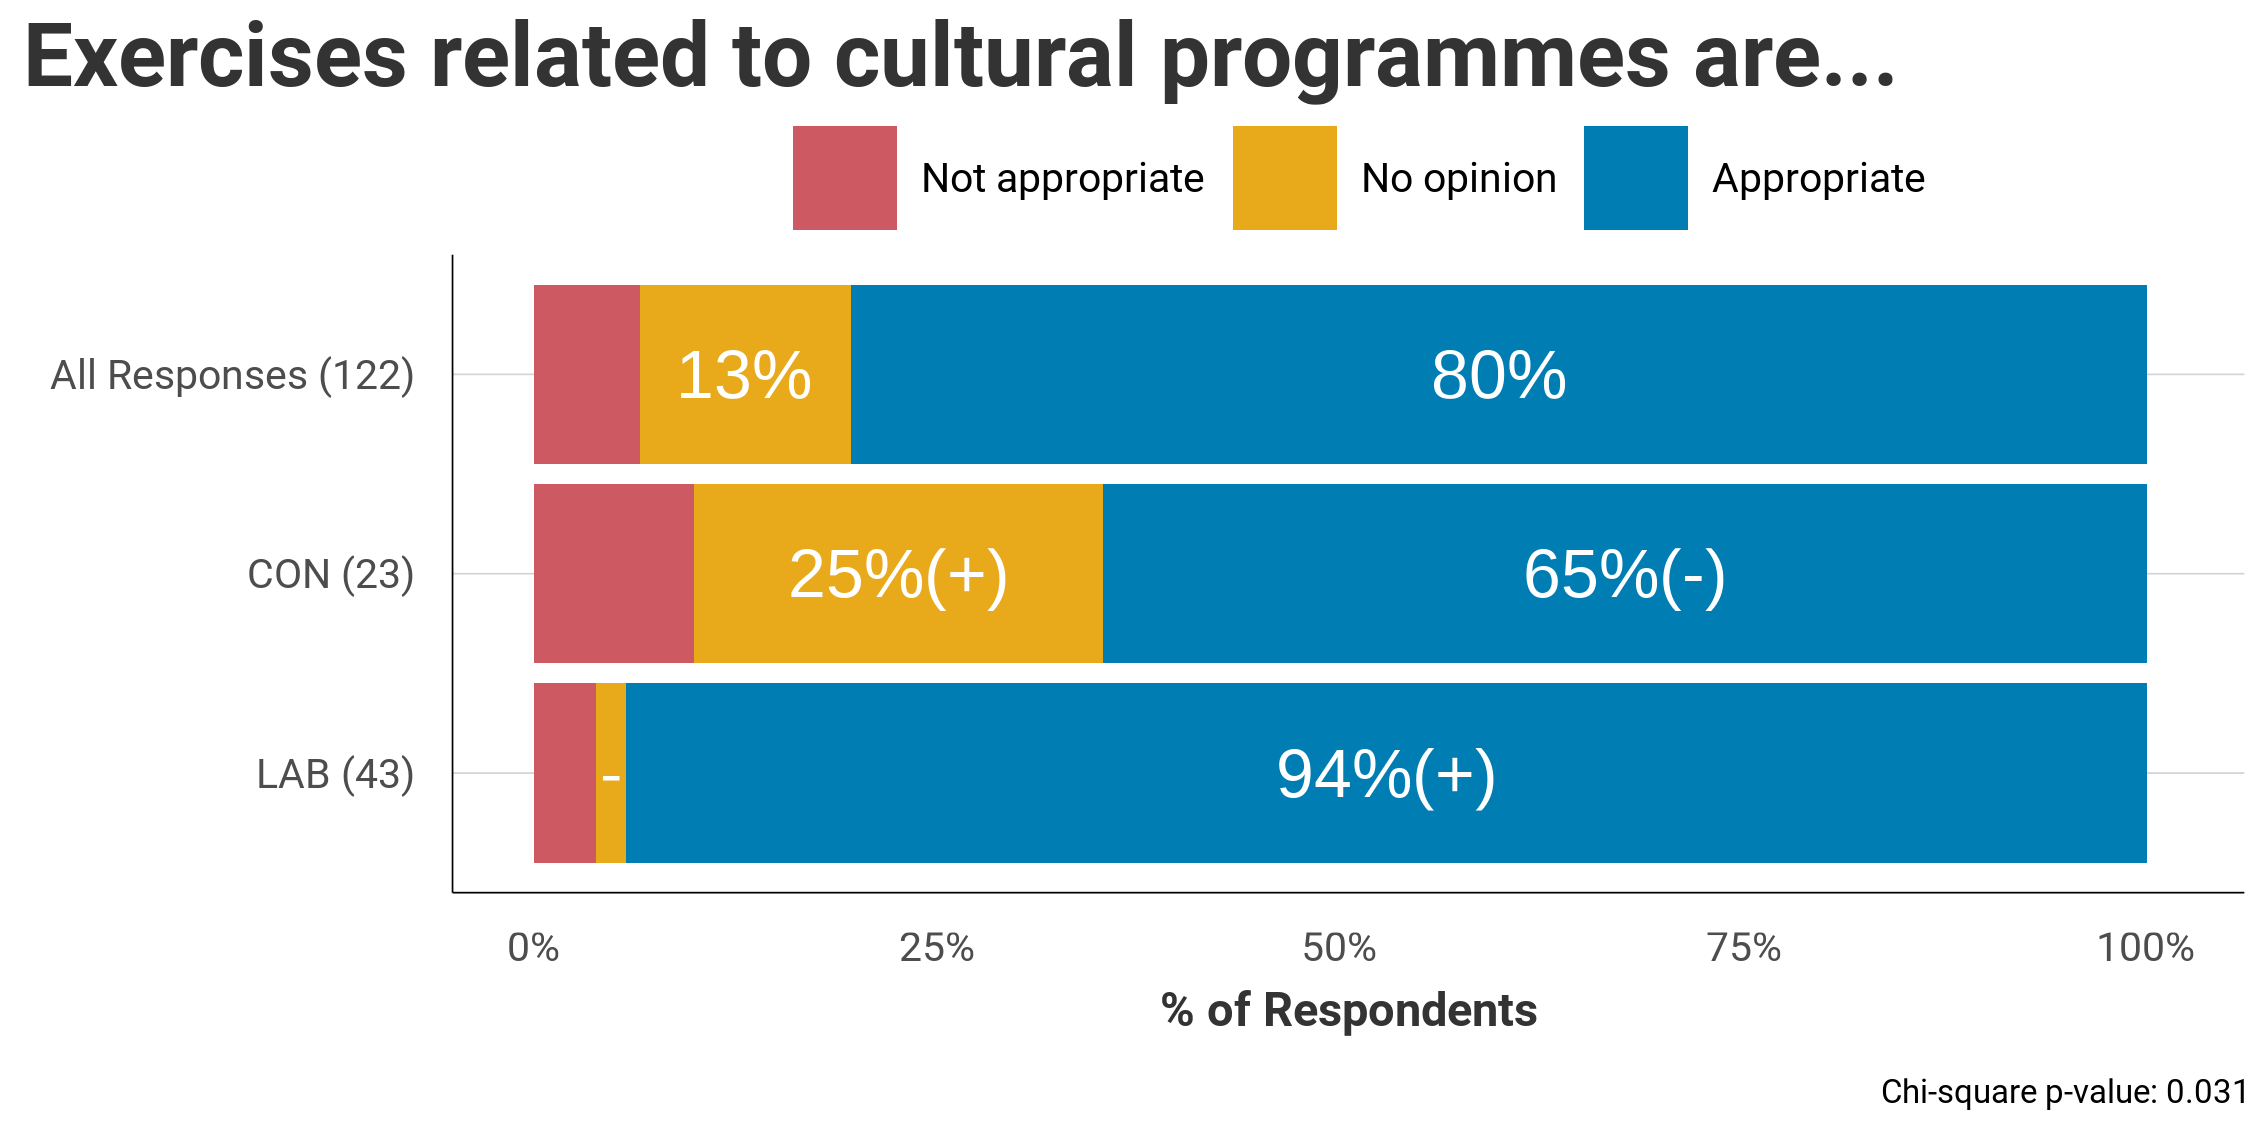

The file beside this chart, header and first rows:
Party, Not appropriate, No opinion, Appropriate
All, 6.57, 13.11, 80.32
CON, 9.93, 25.34 (+), 64.73 (-)
LAB, 3.86, 1.86 (-), 94.28 (+)
